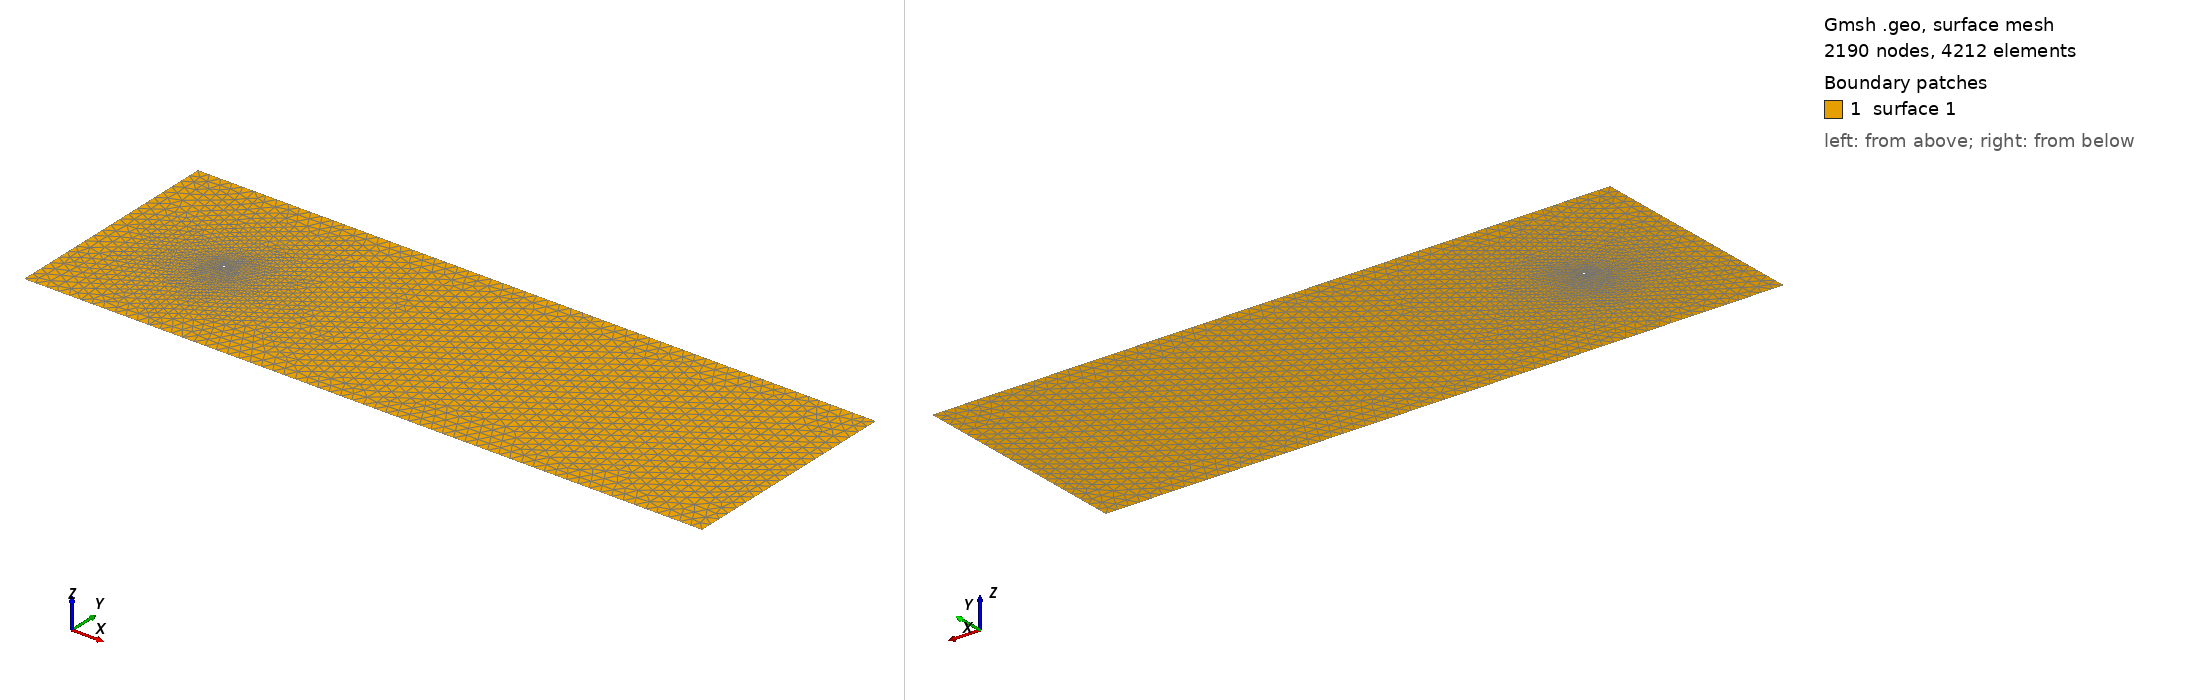

Gmsh geometry script, surface-meshed: 2190 nodes, 4212 surface elements. Boundary patches (legend numbers): 1 surface 1. Left view from above one corner, right view from below the opposite corner. The script declares no physical surfaces, so the legend lists its geometric surfaces. The drawing asked Gmsh for element sizes between 1% and 20% of the model's largest extent; the script's own settings can give other sizes.

=== domaine_cylindre_mittal.geo (drawn) ===
// Gmsh project created on Thu Jan 09 10:16:03 2025

h=5;
h1=0.001;

Point(1) = {50.0, 50.0, 0.0, h};
Point(2) = {50.0, 150.0, 0.0, h};
Point(3) = {350.0, 50.0, 0.0, h};
Point(4) = {350.0, 150.0, 0.0, h};

Point(5) = {100.0, 100.0, 0.0, h1};
Point(6) = {100.5, 100.0, 0.0, h1};
Point(7) = {99.5, 100.0, 0.0, h1};

Line(1) = {2, 1};
Line(2) = {1, 3};
Line(3) = {3, 4};
Line(4) = {4, 2};

Circle(5) = {7, 5, 6};
Circle(6) = {6, 5, 7};

Curve Loop(1) = {4, 1, 2, 3};
Curve Loop(2) = {6, 5};

Plane Surface(1) = {1, 2};
